4-way image classification set "Cat" from GitHub (Quinten-Wu504/ImageClassification-Coursework-Tongji); label vocabulary: British Shorthair, Maine Coon, Ragdoll cat, Siamese kitten.

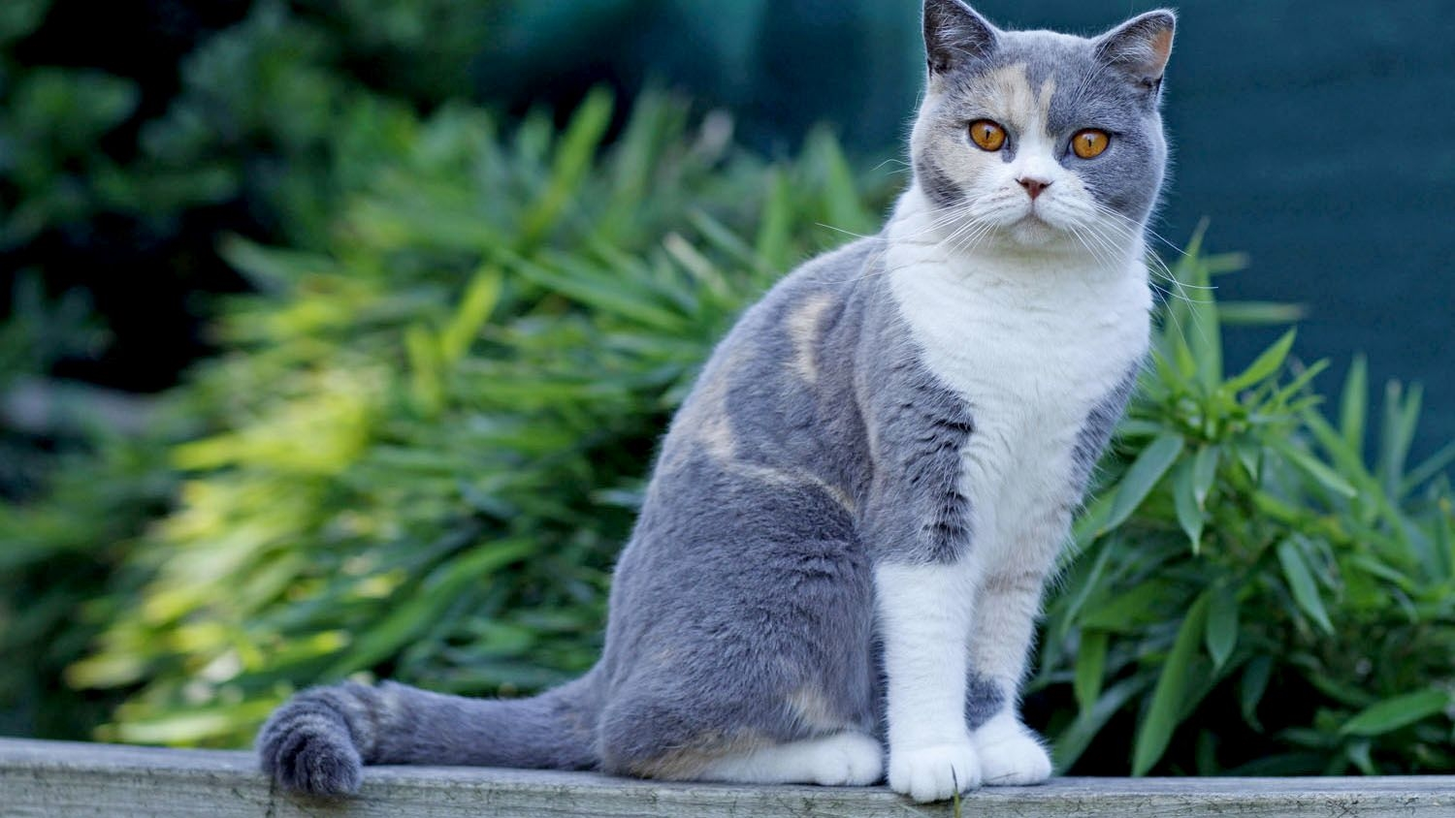
Label: British Shorthair

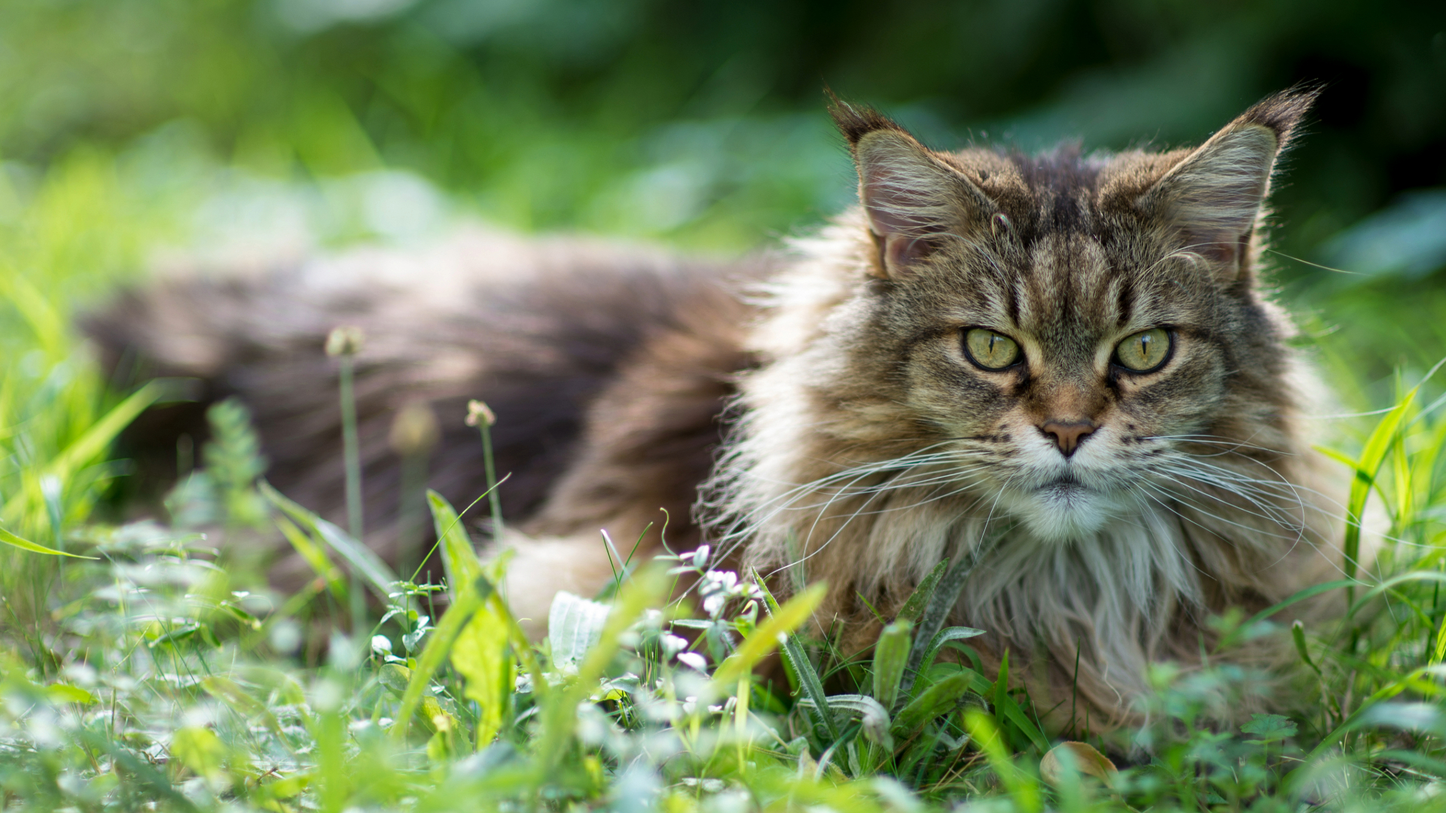
Label: Maine Coon

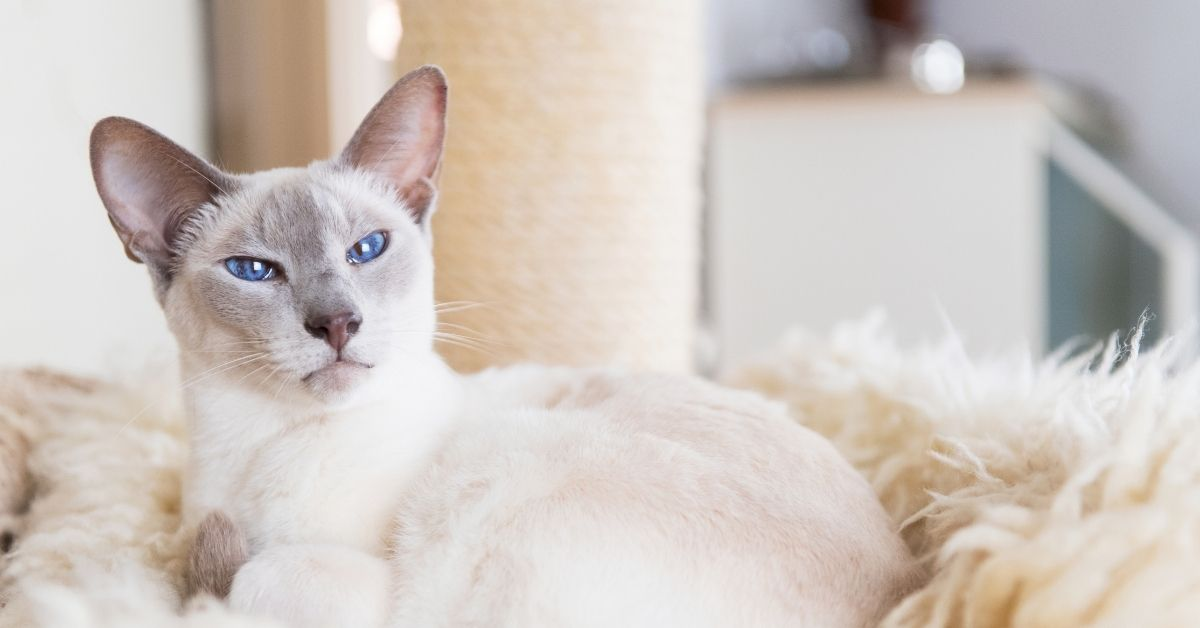
Label: Siamese kitten

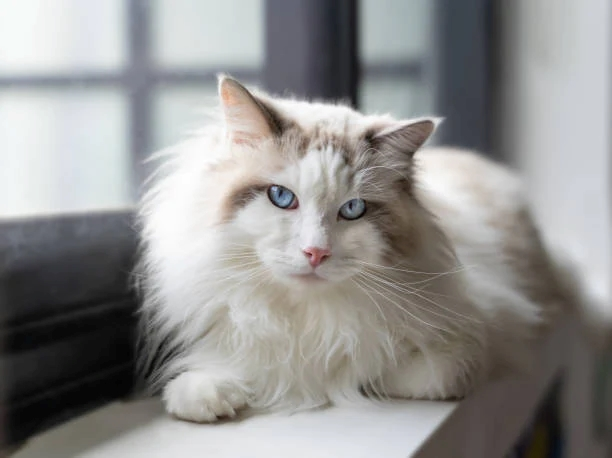
Label: Ragdoll cat

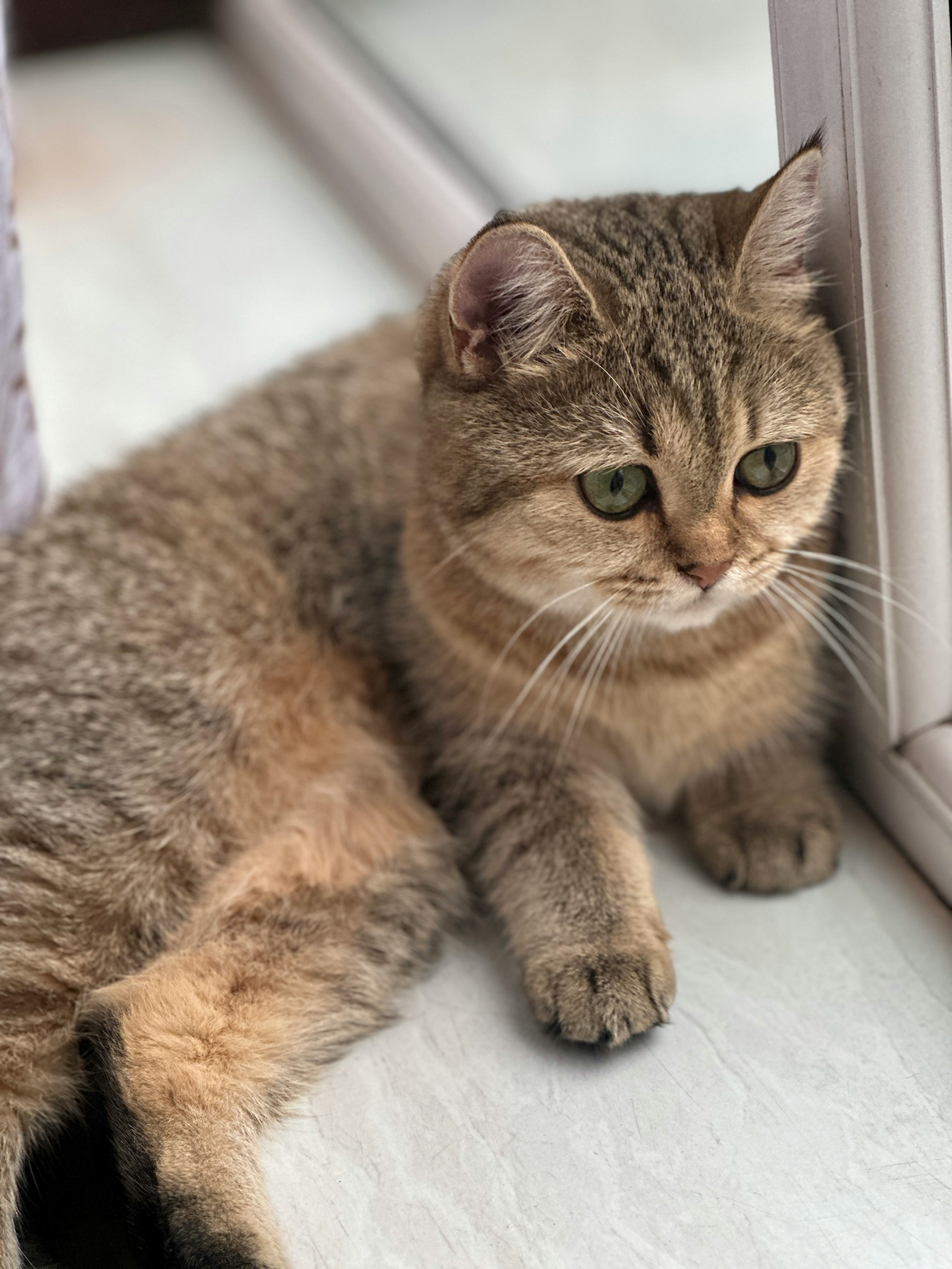
Label: British Shorthair

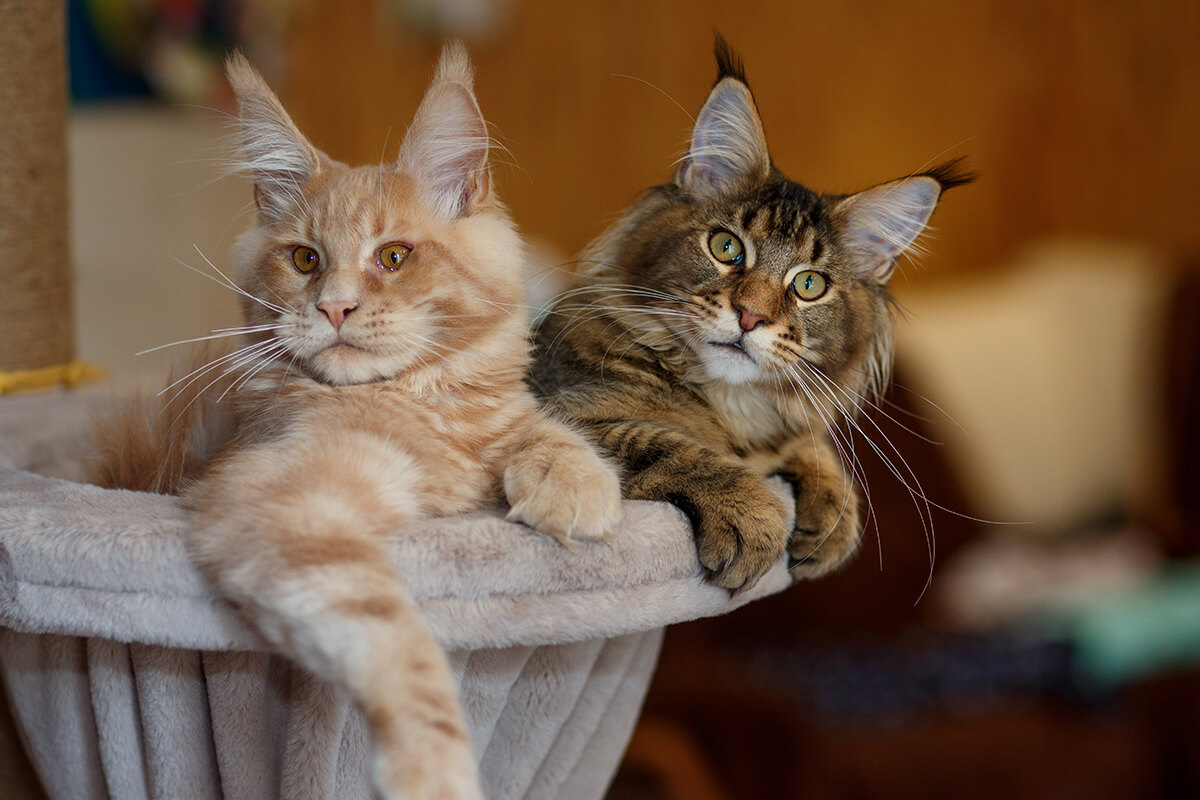
Label: Maine Coon
